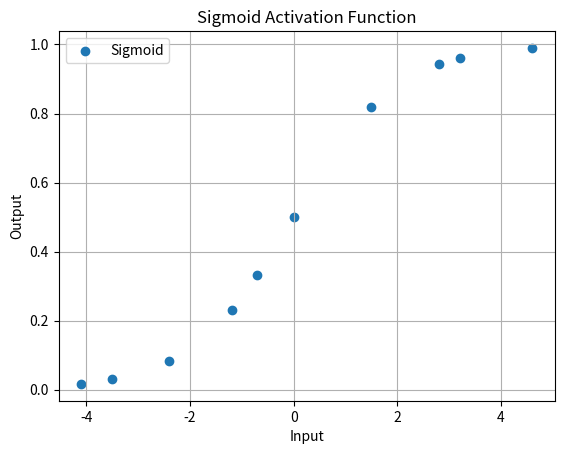

Write the Python code that produced this figure.
import numpy as np
import matplotlib.pyplot as plt

def sigmoid(x):
    return 1 / (1 + np.exp(-x))

random_values = [-3.5, -1.2, 0, 2.8, -4.1, 1.5, -0.7, 3.2, -2.4, 4.6]
y_sigmoid = []
for i in range(len(random_values)):
    y_sigmoid.append(sigmoid(random_values[i]))  # Append the sigmoid value to the list

# Visualize
plt.scatter(random_values, y_sigmoid, label='Sigmoid')
plt.title('Sigmoid Activation Function')
plt.xlabel('Input')
plt.ylabel('Output')
plt.legend()
plt.grid(True)
plt.show()
